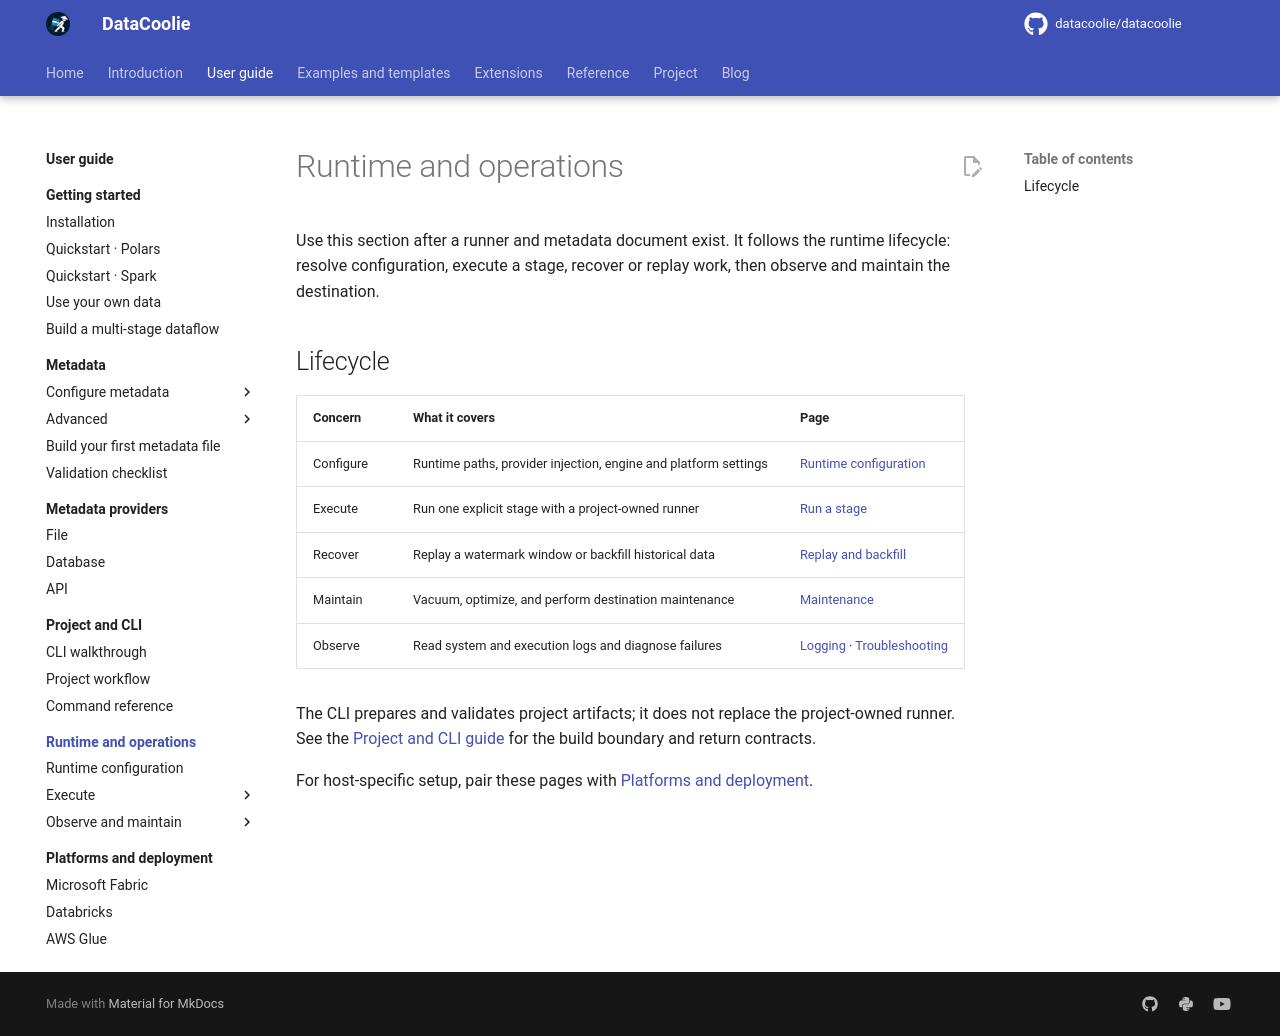

repository: datacoolie/datacoolie · page: guide/operations/index.html · generator: mkdocs

---
title: Runtime and operations | DataCoolie
description: Configure, execute, replay, maintain, observe, and troubleshoot DataCoolie runners in local and deployed environments.
---

# Runtime and operations

Use this section after a runner and metadata document exist. It follows the
runtime lifecycle: resolve configuration, execute a stage, recover or replay
work, then observe and maintain the destination.

## Lifecycle

| Concern | What it covers | Page |
|---|---|---|
| Configure | Runtime paths, provider injection, engine and platform settings | [Runtime configuration](runtime-configuration.md) |
| Execute | Run one explicit stage with a project-owned runner | [Run a stage](run-stage.md) |
| Recover | Replay a watermark window or backfill historical data | [Replay and backfill](replay-and-backfill.md) |
| Maintain | Vacuum, optimize, and perform destination maintenance | [Maintenance](maintenance.md) |
| Observe | Read system and execution logs and diagnose failures | [Logging](logging.md) · [Troubleshooting](troubleshooting.md) |

The CLI prepares and validates project artifacts; it does not replace the
project-owned runner. See the [Project and CLI guide](../cli/index.md) for the
build boundary and return contracts.

For host-specific setup, pair these pages with [Platforms and
deployment](../platforms/index.md).
